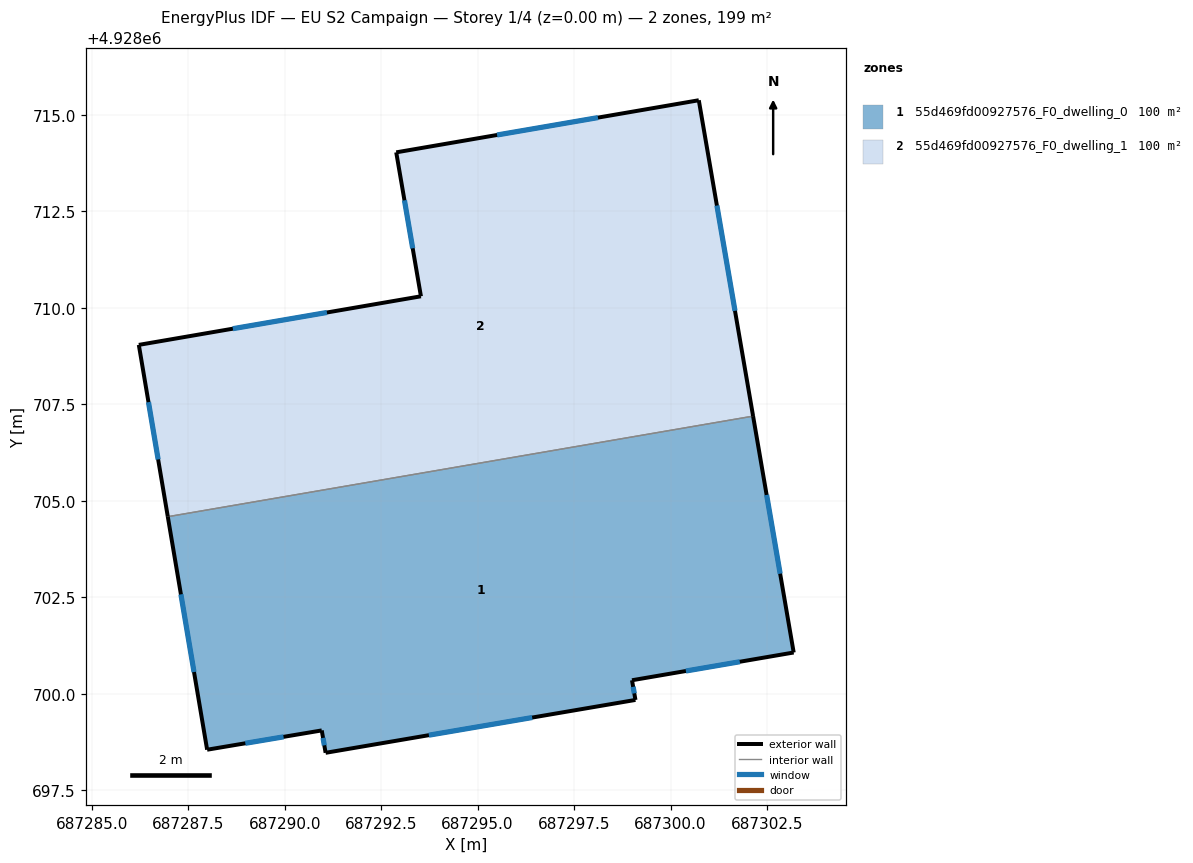
=== STOREY PLAN SPEC (per zone: floor XY polygon, exterior-wall plan segments, windows/doors) ===
zone 1: 55d469fd00927576_F0_dwelling_0  (99.6 m²)
  floor: (687303.19, 4928701.07) (687302.14, 4928707.20) (687286.97, 4928704.59) (687287.99, 4928698.55) (687290.96, 4928699.05) (687291.06, 4928698.47) (687299.09, 4928699.84) (687299.00, 4928700.35)
  exterior wall: (687299.09, 4928699.84) – (687291.06, 4928698.47)  [8.1 m]
    window: (687296.41, 4928699.38) – (687293.74, 4928698.93)  [2.7 m²]
  exterior wall: (687291.06, 4928698.47) – (687290.96, 4928699.05)  [0.6 m]
    window: (687291.03, 4928698.66) – (687290.99, 4928698.86)  [0.2 m²]
  exterior wall: (687290.96, 4928699.05) – (687287.99, 4928698.55)  [3.0 m]
    window: (687289.97, 4928698.88) – (687288.98, 4928698.72)  [1.0 m²]
  exterior wall: (687287.99, 4928698.55) – (687286.97, 4928704.59)  [6.1 m]
    window: (687287.65, 4928700.56) – (687287.31, 4928702.58)  [2.0 m²]
  exterior wall: (687302.14, 4928707.20) – (687303.19, 4928701.07)  [6.2 m]
    window: (687302.49, 4928705.15) – (687302.84, 4928703.11)  [2.1 m²]
  exterior wall: (687303.19, 4928701.07) – (687299.00, 4928700.35)  [4.3 m]
    window: (687301.79, 4928700.83) – (687300.40, 4928700.59)  [1.4 m²]
  exterior wall: (687299.00, 4928700.35) – (687299.09, 4928699.84)  [0.5 m]
    window: (687299.03, 4928700.18) – (687299.06, 4928700.01)  [0.2 m²]
  interior walls: 1
zone 2: 55d469fd00927576_F0_dwelling_1  (99.6 m²)
  floor: (687302.14, 4928707.20) (687300.73, 4928715.38) (687292.89, 4928714.03) (687293.53, 4928710.30) (687286.22, 4928709.04) (687286.97, 4928704.59)
  exterior wall: (687286.97, 4928704.59) – (687286.22, 4928709.04)  [4.5 m]
    window: (687286.72, 4928706.07) – (687286.47, 4928707.56)  [1.5 m²]
  exterior wall: (687286.22, 4928709.04) – (687293.53, 4928710.30)  [7.4 m]
    window: (687288.66, 4928709.46) – (687291.09, 4928709.88)  [2.5 m²]
  exterior wall: (687293.53, 4928710.30) – (687292.89, 4928714.03)  [3.8 m]
    window: (687293.32, 4928711.54) – (687293.10, 4928712.79)  [1.3 m²]
  exterior wall: (687292.89, 4928714.03) – (687300.73, 4928715.38)  [8.0 m]
    window: (687295.50, 4928714.48) – (687298.12, 4928714.93)  [2.7 m²]
  exterior wall: (687300.73, 4928715.38) – (687302.14, 4928707.20)  [8.3 m]
    window: (687301.20, 4928712.65) – (687301.67, 4928709.92)  [2.8 m²]
  interior walls: 1

=== DERIVED (storey summary) ===
Building: EU S2 Campaign
Storey: 1 of 4  (floor level z = 0.00 m)
Storey gross floor area: 199.2 m²
Zones on this storey: 2
  - 55d469fd00927576_F0_dwelling_0: floor 99.6 m²; exterior wall 28.9 m (86.6 m²); 7 window(s) 9.6 m²; WWR 11.1%
  - 55d469fd00927576_F0_dwelling_1: floor 99.6 m²; exterior wall 32.0 m (95.9 m²); 5 window(s) 10.7 m²; WWR 11.1%
Zone adjacency (shared interzone walls):
  - 55d469fd00927576_F0_dwelling_0 ↔ 55d469fd00927576_F0_dwelling_1